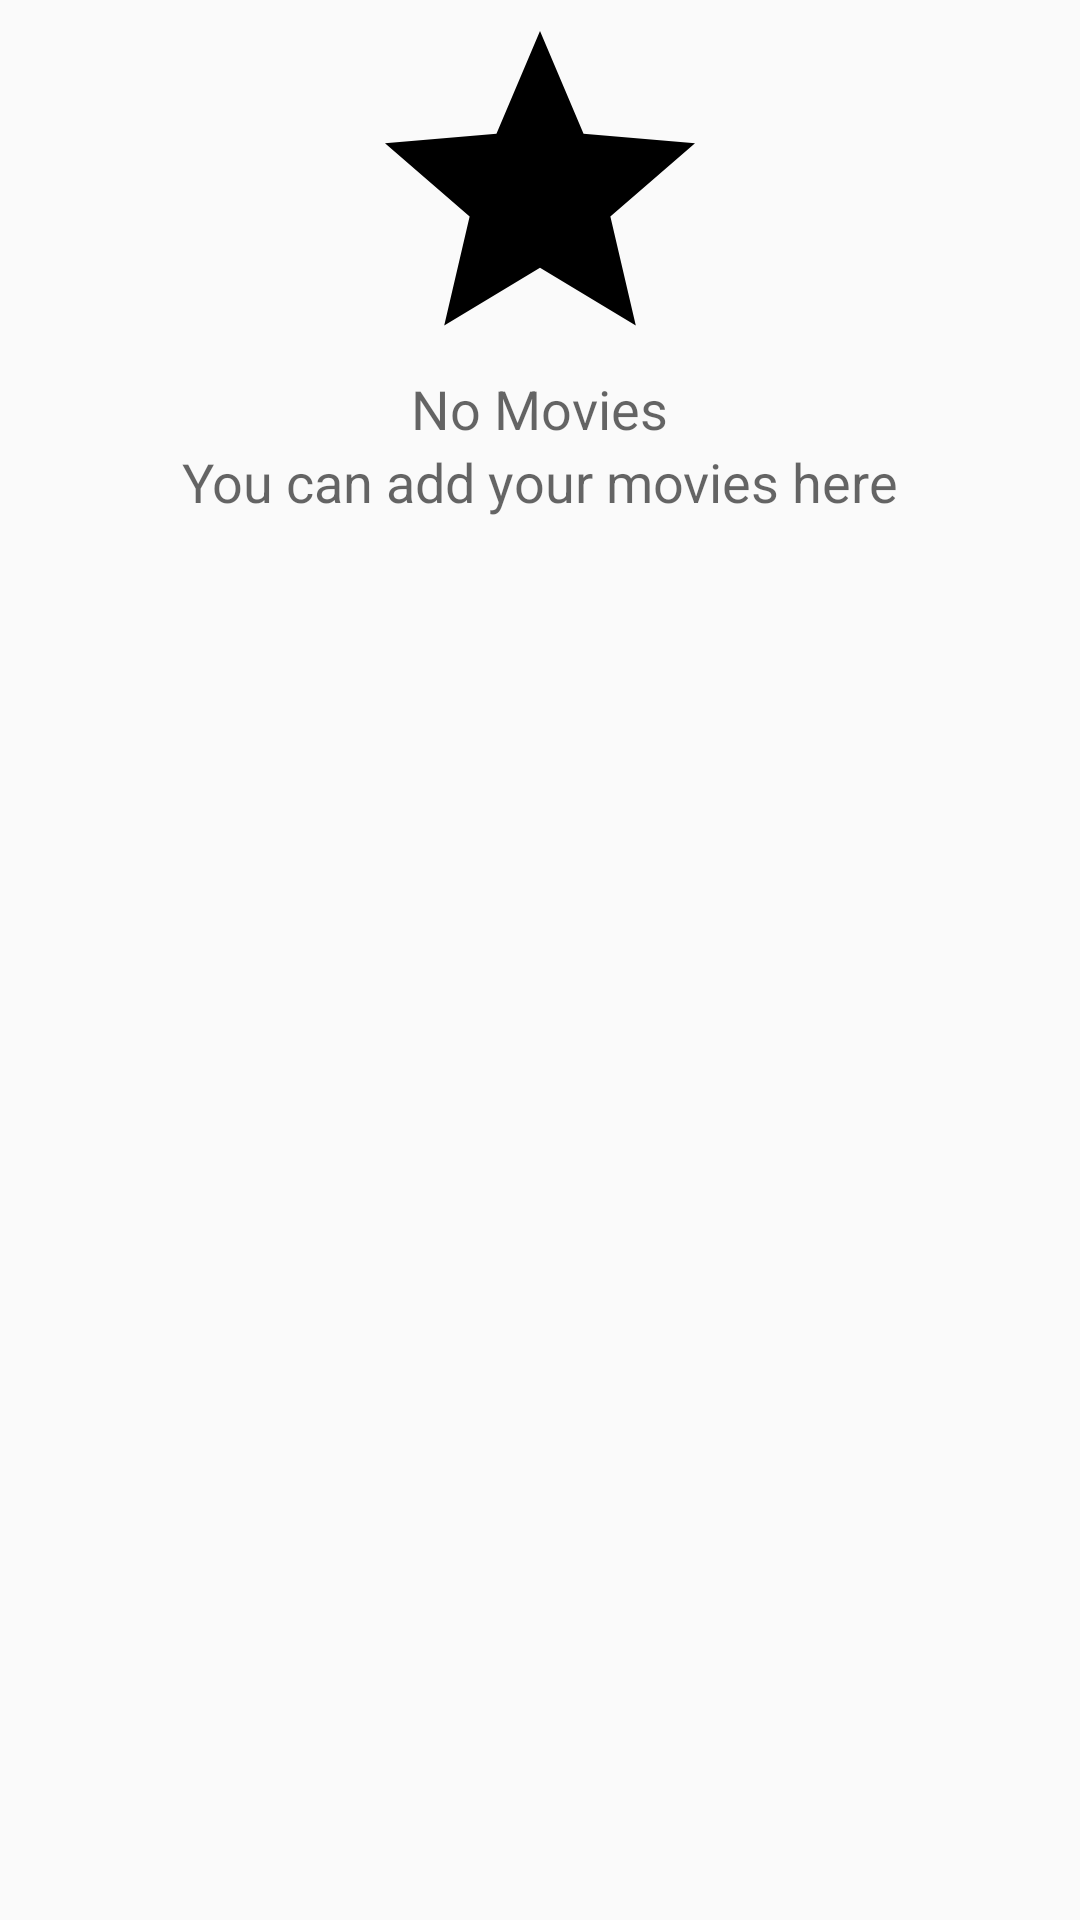

Android layout source for this screen:
<!-- AndroidManifest.xml: application theme AppTheme -->
<!-- res/layout/activity_state_favorites.xml -->
<?xml version="1.0" encoding="utf-8"?>
<LinearLayout
    android:id="@+id/empty_state_favorite_container"
    xmlns:android="http://schemas.android.com/apk/res/android"
    android:orientation="vertical"
    android:layout_width="wrap_content"
    android:layout_height="wrap_content"
    android:layout_gravity="center"
    android:visibility="visible">
    <ImageView
        android:layout_width="wrap_content"
        android:layout_height="wrap_content"
        android:layout_gravity="center"
        android:src="@drawable/ic_star_black_124dp"/>

    <TextView
        android:layout_width="wrap_content"
        android:layout_height="wrap_content"
        android:text="No Movies"
        android:layout_gravity="center"
        android:textAppearance="?android:attr/textAppearanceMedium"/>
    <TextView
        android:layout_width="wrap_content"
        android:layout_height="wrap_content"
        android:text="You can add your movies here"
        android:layout_gravity="center"
        android:textAppearance="?android:attr/textAppearanceMedium"/>


</LinearLayout>
<!-- resources referenced by this layout -->
<resources>
  <!-- drawable ic_star_black_124dp (drawable) -->
  <vector android:autoMirrored="true" android:height="124dp"
      android:viewportHeight="24.0" android:viewportWidth="24.0"
      android:width="124dp" xmlns:android="http://schemas.android.com/apk/res/android">
      <path android:fillColor="#FF000000" android:pathData="M12,17.27L18.18,21l-1.64,-7.03L22,9.24l-7.19,-0.61L12,2 9.19,8.63 2,9.24l5.46,4.73L5.82,21z"/>
  </vector>
  <style name="AppTheme" parent="Theme.AppCompat.Light.NoActionBar">
          
          <item name="colorPrimary">@color/colorPrimary</item>
          <item name="colorPrimaryDark">@color/colorPrimaryDark</item>
          <item name="colorAccent">@color/colorAccent</item>
      </style>
  <color name="colorPrimary">#ffca28</color>
  <color name="colorPrimaryDark">#ff6f00</color>
  <color name="colorAccent">#757575</color>
</resources>
